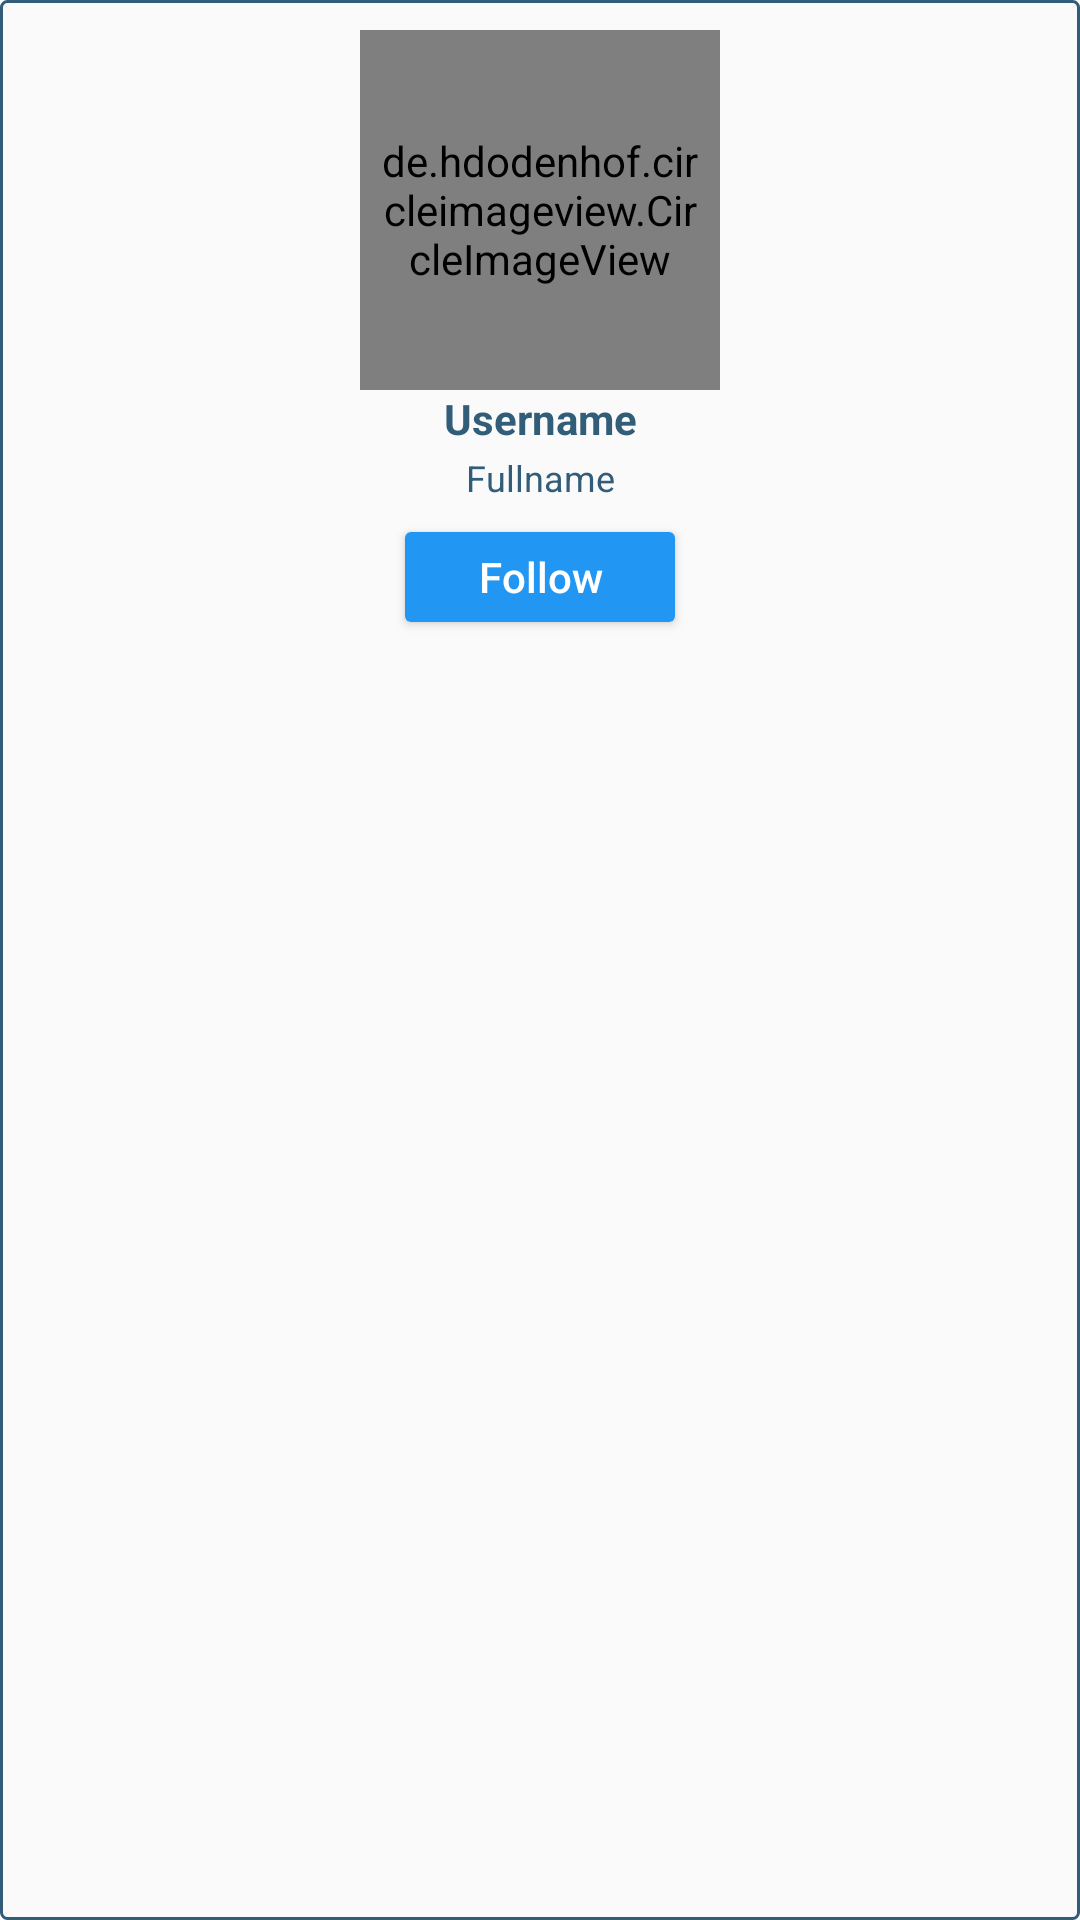

Here is an Android app screen rendered from its layout file. Give the layout XML and the strings, colors and styles it references.
<!-- AndroidManifest.xml: application theme AppTheme -->
<!-- res/layout/user_item_layout.xml -->
<?xml version="1.0" encoding="utf-8"?>
<RelativeLayout
    xmlns:android="http://schemas.android.com/apk/res/android"
    android:layout_width="match_parent"
    android:layout_height="wrap_content"
    android:layout_marginTop="10dp"
    android:layout_marginStart="100dp"
    android:layout_marginEnd="100dp"
    android:background="@drawable/button_black_background">

    <RelativeLayout
        android:layout_width="wrap_content"
        android:layout_height="wrap_content"
        android:layout_centerHorizontal="true">

        <de.hdodenhof.circleimageview.CircleImageView
            android:id="@+id/user_profile_image_search"
            android:layout_width="120dp"
            android:layout_height="120dp"
            android:src="@drawable/ic_person"
            android:padding="5dp"
            android:layout_marginTop="10dp"
            android:layout_centerHorizontal="true"
            />

        <TextView
            android:id="@+id/user_name_search"
            android:layout_width="match_parent"
            android:layout_height="wrap_content"
            android:text="@string/username"
            android:gravity="center"
            android:textSize="14dp"
            android:textStyle="bold"
            android:textColor="@color/colorPrimary"
            android:layout_below="@id/user_profile_image_search"/>

        <TextView
            android:id="@+id/user_fullname_search"
            android:layout_width="match_parent"
            android:layout_height="wrap_content"
            android:text="@string/fullname"
            android:gravity="center"
            android:textSize="12dp"
            android:layout_marginTop="2dp"
            android:textColor="@color/colorPrimary"
            android:layout_below="@id/user_name_search"/>

        <Button
            android:id="@+id/follow_btnsearch"
            android:layout_width="90dp"
            android:layout_height="30dp"
            android:background="@drawable/button_background"
            android:layout_centerHorizontal="true"
            android:text="@string/follow"
            android:textColor="@android:color/white"
            android:textAllCaps="false"
            android:layout_margin="10dp"
            android:layout_below="@id/user_fullname_search"/>

    </RelativeLayout>

</RelativeLayout>
<!-- resources referenced by this layout -->
<resources>
  <color name="colorPrimary">#325D79</color>
  <!-- drawable button_background (drawable) -->
  <?xml version="1.0" encoding="utf-8"?>
  <shape
      android:shape="rectangle"
      xmlns:android="http://schemas.android.com/apk/res/android">
      <solid android:color="#2196F3" />
      <corners android:radius="2dp"/>
  
  </shape>
  <!-- drawable button_black_background (drawable) -->
  <?xml version="1.0" encoding="utf-8"?>
  <shape
      xmlns:android="http://schemas.android.com/apk/res/android"
      android:shape="rectangle">
      <stroke android:color="@color/colorPrimary" android:width="1dp"/>
      <corners android:radius="2dp"/>
  
  </shape>
  <!-- drawable ic_person (drawable) -->
  <vector android:height="64dp" android:tint="#565656"
      android:viewportHeight="24" android:viewportWidth="24"
      android:width="64dp" xmlns:android="http://schemas.android.com/apk/res/android">
      <path android:fillColor="@android:color/white" android:pathData="M12,12c2.21,0 4,-1.79 4,-4s-1.79,-4 -4,-4 -4,1.79 -4,4 1.79,4 4,4zM12,14c-2.67,0 -8,1.34 -8,4v1c0,0.55 0.45,1 1,1h14c0.55,0 1,-0.45 1,-1v-1c0,-2.66 -5.33,-4 -8,-4z"/>
  </vector>
  <string name="follow">Follow</string>
  <string name="fullname">Fullname</string>
  <string name="username">Username</string>
  <style name="AppTheme" parent="Theme.AppCompat.Light.NoActionBar">
          
          <item name="colorPrimary">@color/colorPrimary</item>
          <item name="colorPrimaryDark">@color/colorPrimaryDark</item>
          <item name="colorAccent">@color/colorAccent</item>
  
  
          <item name="android:statusBarColor">@color/colorPrimary</item>
      </style>
  <color name="colorPrimaryDark">#3700B3</color>
  <color name="colorAccent">#03DAC5</color>
</resources>
